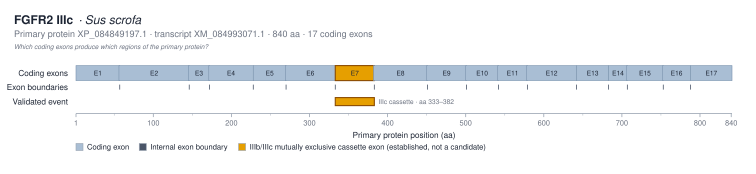

Values plotted in this chart, from the file beside it:
exon_label	exon_number	protein_start_aa	protein_end_aa	length_aa	genomic_start	genomic_end	transcript_id
E1	1	1	56	56			XM_084993071.1
E2	2	56	145	90			XM_084993071.1
E3	3	145	171	27			XM_084993071.1
E4	4	171	227	57			XM_084993071.1
E5	5	228	269	42			XM_084993071.1
E6	6	269	332	64			XM_084993071.1
E7	7	333	382	50			XM_084993071.1
E8	8	382	450	69			XM_084993071.1
E9	9	450	500	51			XM_084993071.1
E10	10	500	541	42			XM_084993071.1
E11	11	541	578	38			XM_084993071.1
E12	12	578	641	64			XM_084993071.1
E13	13	642	682	41			XM_084993071.1
E14	14	683	706	24			XM_084993071.1
E15	15	706	752	47			XM_084993071.1
E16	16	752	787	36			XM_084993071.1
E17	17	788	840	53			XM_084993071.1
